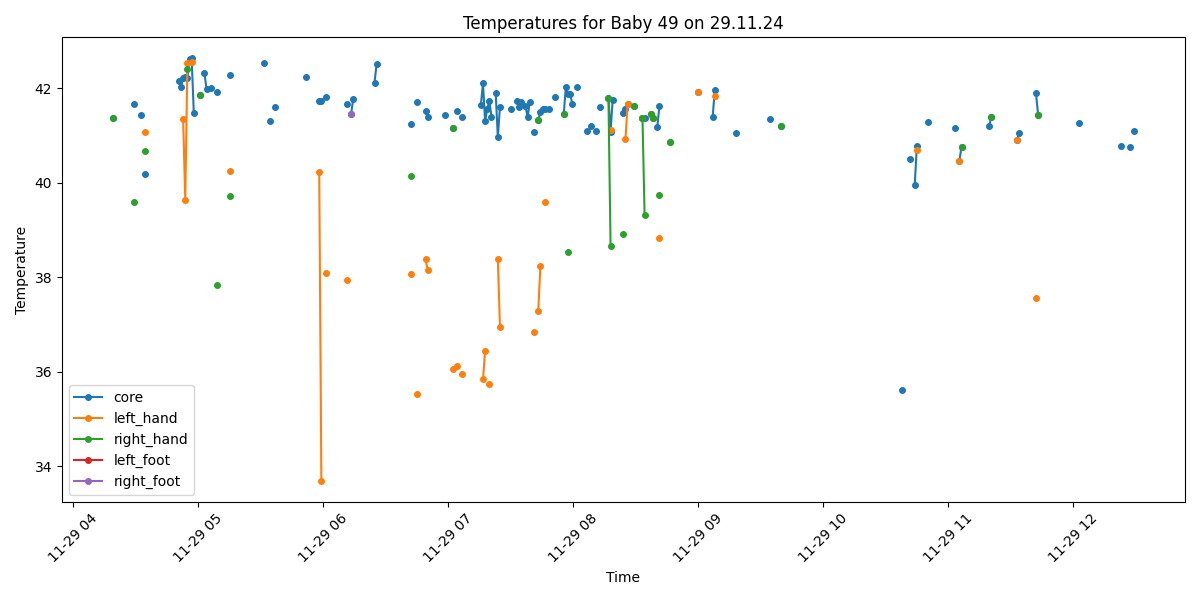

Values plotted in this chart, from the file beside it:
Process, Image Path, core, left_hand, right_hand, left_foot, right_foot, limbs_avg, core_minus_limbs, diagnosis
False, /data/uabcvmsc/shared/newborn/49/29.11.2…, , , , , , , , 
False, /data/uabcvmsc/shared/newborn/49/29.11.2…, , , , , , , , 
False, /data/uabcvmsc/shared/newborn/49/29.11.2…, , , , , , , , 
False, /data/uabcvmsc/shared/newborn/49/29.11.2…, , , , , , , , 
False, /data/uabcvmsc/shared/newborn/49/29.11.2…, , , , , , , , 
False, /data/uabcvmsc/shared/newborn/49/29.11.2…, , , , , , , , 
False, /data/uabcvmsc/shared/newborn/49/29.11.2…, , , , , , , , 
False, /data/uabcvmsc/shared/newborn/49/29.11.2…, , , , , , , , 
False, /data/uabcvmsc/shared/newborn/49/29.11.2…, , , , , , , , 
False, /data/uabcvmsc/shared/newborn/49/29.11.2…, , , , , , , , 
False, /data/uabcvmsc/shared/newborn/49/29.11.2…, , , , , , , , 
False, /data/uabcvmsc/shared/newborn/49/29.11.2…, , , , , , , , 
False, /data/uabcvmsc/shared/newborn/49/29.11.2…, , , , , , , , 
False, /data/uabcvmsc/shared/newborn/49/29.11.2…, , , , , , , , 
False, /data/uabcvmsc/shared/newborn/49/29.11.2…, , , , , , , , 
False, /data/uabcvmsc/shared/newborn/49/29.11.2…, , , , , , , , 
False, /data/uabcvmsc/shared/newborn/49/29.11.2…, , , , , , , , 
False, /data/uabcvmsc/shared/newborn/49/29.11.2…, , , , , , , , 
True, /data/uabcvmsc/shared/newborn/49/29.11.2…, 41.36, , 41.36, , , 41.36, 0.0, Fever
False, /data/uabcvmsc/shared/newborn/49/29.11.2…, , , , , , , , 
False, /data/uabcvmsc/shared/newborn/49/29.11.2…, , , , , , , , 
False, /data/uabcvmsc/shared/newborn/49/29.11.2…, , , , , , , , 
False, /data/uabcvmsc/shared/newborn/49/29.11.2…, , , , , , , , 
False, /data/uabcvmsc/shared/newborn/49/29.11.2…, , , , , , , , 
False, /data/uabcvmsc/shared/newborn/49/29.11.2…, , , , , , , , 
False, /data/uabcvmsc/shared/newborn/49/29.11.2…, , , , , , , , 
False, /data/uabcvmsc/shared/newborn/49/29.11.2…, , , , , , , , 
True, /data/uabcvmsc/shared/newborn/49/29.11.2…, , , , , , , , No core temperature
True, /data/uabcvmsc/shared/newborn/49/29.11.2…, 41.66, , 39.59, , , 39.59, 2.07, Fever
False, /data/uabcvmsc/shared/newborn/49/29.11.2…, , , , , , , , 
False, /data/uabcvmsc/shared/newborn/49/29.11.2…, , , , , , , , 
True, /data/uabcvmsc/shared/newborn/49/29.11.2…, 41.43, , , , , , , Fever
False, /data/uabcvmsc/shared/newborn/49/29.11.2…, , , , , , , , 
True, /data/uabcvmsc/shared/newborn/49/29.11.2…, 40.18, 41.07, 40.67, , , 40.87, -0.69, Fever
False, /data/uabcvmsc/shared/newborn/49/29.11.2…, , , , , , , , 
False, /data/uabcvmsc/shared/newborn/49/29.11.2…, , , , , , , , 
False, /data/uabcvmsc/shared/newborn/49/29.11.2…, , , , , , , , 
False, /data/uabcvmsc/shared/newborn/49/29.11.2…, , , , , , , , 
False, /data/uabcvmsc/shared/newborn/49/29.11.2…, , , , , , , , 
False, /data/uabcvmsc/shared/newborn/49/29.11.2…, , , , , , , , 
False, /data/uabcvmsc/shared/newborn/49/29.11.2…, , , , , , , , 
False, /data/uabcvmsc/shared/newborn/49/29.11.2…, , , , , , , , 
False, /data/uabcvmsc/shared/newborn/49/29.11.2…, , , , , , , , 
False, /data/uabcvmsc/shared/newborn/49/29.11.2…, , , , , , , , 
False, /data/uabcvmsc/shared/newborn/49/29.11.2…, , , , , , , , 
False, /data/uabcvmsc/shared/newborn/49/29.11.2…, , , , , , , , 
False, /data/uabcvmsc/shared/newborn/49/29.11.2…, , , , , , , , 
False, /data/uabcvmsc/shared/newborn/49/29.11.2…, , , , , , , , 
False, /data/uabcvmsc/shared/newborn/49/29.11.2…, , , , , , , , 
True, /data/uabcvmsc/shared/newborn/49/29.11.2…, 42.15, , , , , , , Fever
True, /data/uabcvmsc/shared/newborn/49/29.11.2…, 42.03, , , , , , , Fever
True, /data/uabcvmsc/shared/newborn/49/29.11.2…, 42.22, 41.34, , , , 41.34, 0.88, Fever
True, /data/uabcvmsc/shared/newborn/49/29.11.2…, 42.24, 39.64, , , , 39.64, 2.6, Fever and Peripheral shutdown
True, /data/uabcvmsc/shared/newborn/49/29.11.2…, 42.22, 42.54, 42.41, , , 42.47, -0.25, Fever
True, /data/uabcvmsc/shared/newborn/49/29.11.2…, 42.62, , , , , , , Fever
True, /data/uabcvmsc/shared/newborn/49/29.11.2…, 42.63, 42.55, , , , 42.55, 0.08, Fever
True, /data/uabcvmsc/shared/newborn/49/29.11.2…, 41.48, , , , , , , Fever
False, /data/uabcvmsc/shared/newborn/49/29.11.2…, , , , , , , , 
False, /data/uabcvmsc/shared/newborn/49/29.11.2…, , , , , , , , 
True, /data/uabcvmsc/shared/newborn/49/29.11.2…, 41.85, , 41.85, , , 41.85, 0.0, Fever
... 440 more rows
